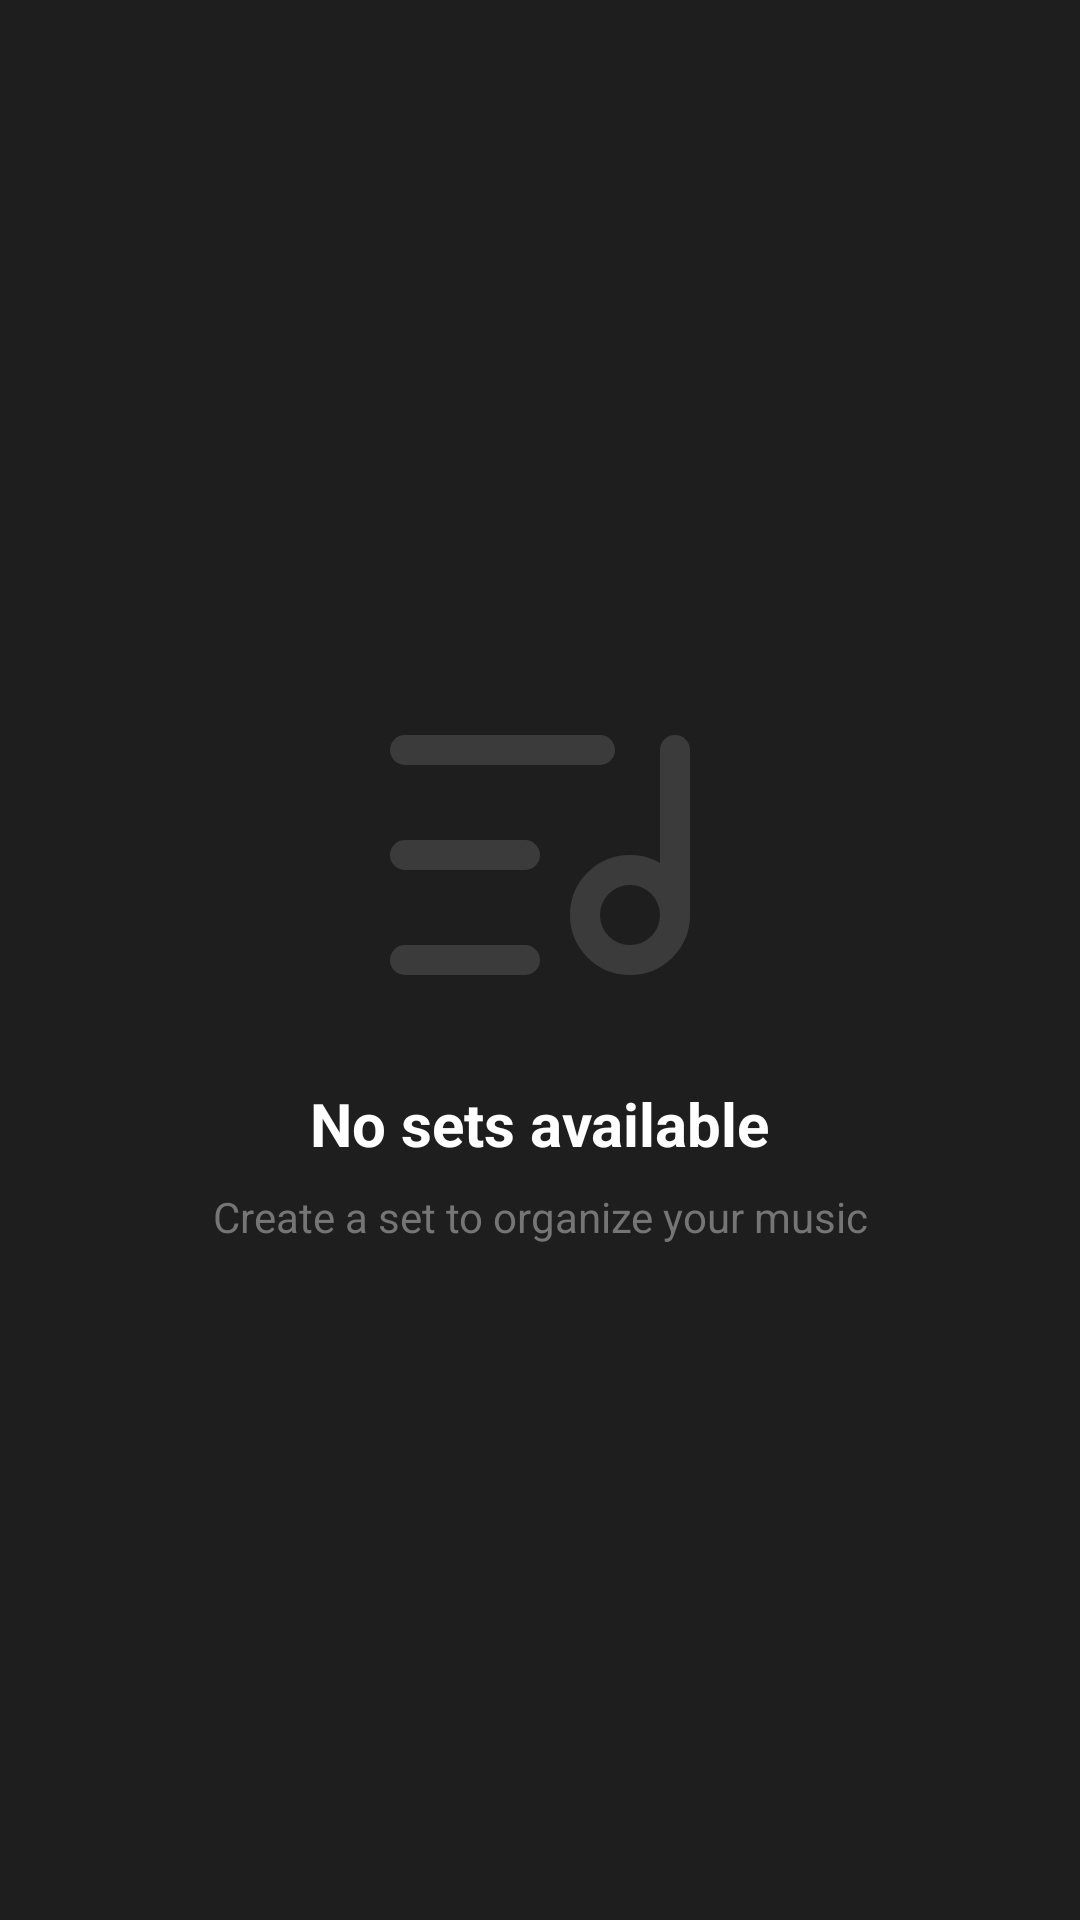

Here is an Android app screen rendered from its layout file. Give the layout XML and the strings, colors and styles it references.
<!-- AndroidManifest.xml: application theme AppTheme -->
<!-- res/layout/state_empty_sets.xml -->
<?xml version="1.0" encoding="utf-8"?>
<LinearLayout xmlns:android="http://schemas.android.com/apk/res/android"
    android:layout_width="match_parent"
    android:layout_height="match_parent"
    android:orientation="vertical"
    android:gravity="center"
    android:padding="24dp">

    <ImageView
        android:layout_width="120dp"
        android:layout_height="120dp"
        android:src="@drawable/ic_sets"
        android:alpha="0.3"
        android:contentDescription="@string/no_sets" />

    <TextView
        android:layout_width="wrap_content"
        android:layout_height="wrap_content"
        android:layout_marginTop="16dp"
        android:text="@string/no_sets_title"
        android:textSize="20sp"
        android:textStyle="bold"
        android:textColor="?android:attr/textColorPrimary" />

    <TextView
        android:layout_width="wrap_content"
        android:layout_height="wrap_content"
        android:layout_marginTop="8dp"
        android:text="@string/no_sets_message"
        android:textSize="14sp"
        android:textColor="?android:attr/textColorSecondary"
        android:textAlignment="center"
        android:gravity="center" />

</LinearLayout>
<!-- resources referenced by this layout -->
<resources>
  <!-- drawable ic_sets (drawable) -->
  <vector xmlns:android="http://schemas.android.com/apk/res/android"
      android:width="24dp"
      android:height="24dp"
      android:viewportWidth="24"
      android:viewportHeight="24">
    <path
        android:pathData="M16,5H3"
        android:strokeLineJoin="round"
        android:strokeWidth="2"
        android:fillColor="#00000000"
        android:strokeColor="@color/gray"
        android:strokeLineCap="round"/>
    <path
        android:pathData="M11,12H3"
        android:strokeLineJoin="round"
        android:strokeWidth="2"
        android:fillColor="#00000000"
        android:strokeColor="@color/gray"
        android:strokeLineCap="round"/>
    <path
        android:pathData="M11,19H3"
        android:strokeLineJoin="round"
        android:strokeWidth="2"
        android:fillColor="#00000000"
        android:strokeColor="@color/gray"
        android:strokeLineCap="round"/>
    <path
        android:pathData="M21,16V5"
        android:strokeLineJoin="round"
        android:strokeWidth="2"
        android:fillColor="#00000000"
        android:strokeColor="@color/gray"
        android:strokeLineCap="round"/>
    <path
        android:pathData="M18,16m-3,0a3,3 0,1 1,6 0a3,3 0,1 1,-6 0"
        android:strokeLineJoin="round"
        android:strokeWidth="2"
        android:fillColor="#00000000"
        android:strokeColor="@color/gray"
        android:strokeLineCap="round"/>
  </vector>
  <string name="no_sets">No Sets</string>
  <string name="no_sets_message">Create a set to organize your music</string>
  <string name="no_sets_title">No sets available</string>
  <style name="AppTheme" parent="Theme.Material3.Dark.NoActionBar">
          
          <item name="colorPrimary">?attr/primaryColor</item>
          <item name="colorPrimaryVariant">?attr/primaryDarkColor</item>
          <item name="colorOnPrimary">@color/white</item>
  
          <item name="colorSecondary">?attr/accentColor</item>
          <item name="colorSecondaryVariant">?attr/accentColor</item>
          <item name="colorOnSecondary">@color/black</item>
  
          
          <item name="android:windowBackground">@color/background</item>
          <item name="colorSurface">@color/background</item>
          <item name="colorOnSurface">@color/text_primary</item>
  
          
          <item name="android:statusBarColor">?attr/colorPrimary</item>
          <item name="android:navigationBarColor">@color/background</item>
  
          
          <item name="android:textColorPrimary">@color/text_primary</item>
          <item name="android:textColorSecondary">@color/text_secondary</item>
  
          <item name="preferenceTheme">@style/PreferenceThemeOverlay</item>
  
          
          <item name="colorSecondaryContainer">@color/darkGray</item>
          <item name="colorOnSecondaryContainer">@color/white</item>
          <item name="colorSurfaceVariant">@color/darkGray</item>
          <item name="colorOnSurfaceVariant">@color/white</item>
      </style>
  <color name="gray">#808080</color>
  <color name="white">#FFFFFF</color>
  <color name="black">#000000</color>
  <color name="background">#1E1E1E</color>
  <color name="text_primary">#FFFFFF</color>
  <color name="text_secondary">#757575</color>
  <style name="PreferenceThemeOverlay" parent="AppTheme">
          <item name="colorAccent">?attr/accentColor</item>
          <item name="colorControlActivated">?attr/accentColor</item>
      </style>
  <color name="darkGray">#757575</color>
</resources>
